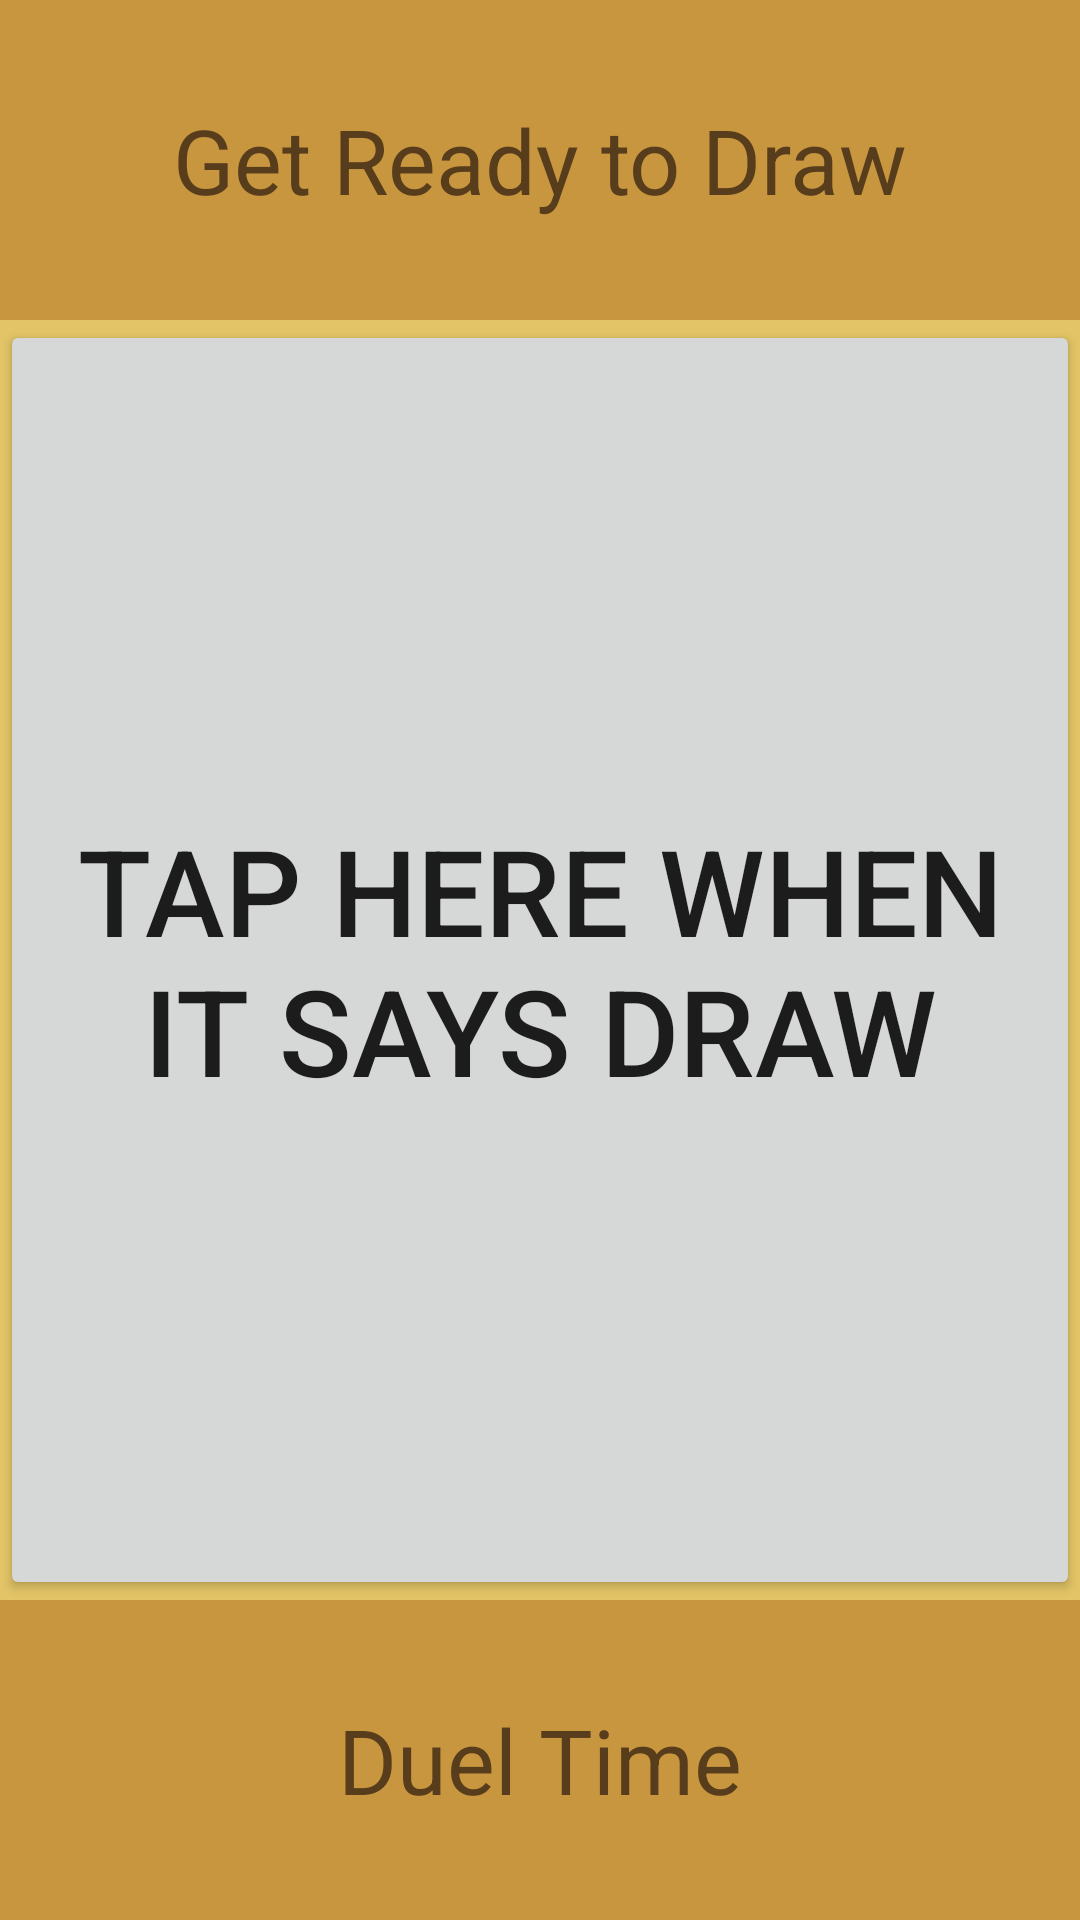

This screen was rendered from an Android layout file. Write that file and the resources it references.
<!-- AndroidManifest.xml: application theme Theme.HybridYourOwnAdventure -->
<!-- res/layout/activity_game_one.xml -->
<?xml version="1.0" encoding="utf-8"?>
<LinearLayout xmlns:android="http://schemas.android.com/apk/res/android"
    xmlns:tools="http://schemas.android.com/tools"
    android:layout_width="match_parent"
    android:layout_height="match_parent"
    xmlns:app="http://schemas.android.com/apk/res-auto"
    android:orientation="vertical"
    tools:context=".GameOneActivity"
    android:weightSum="3"
    android:background="@color/yellow_lighter">

    <TextView
        android:id="@+id/text_headerGameOne"
        android:layout_width="match_parent"
        android:layout_height="0dp"
        android:text="@string/text_headerGameOne"
        android:textSize="30sp"
        android:textColor="@color/brown_medium"
        android:background="@color/yellow_darker"
        android:gravity="center"
        android:layout_weight="0.5"/>

    <Button
        android:id="@+id/button_drawButton"
        android:layout_width="match_parent"
        android:layout_height="0dp"
        style="@style/ButtonStyle_darkText_LightButton"
        android:text="@string/text_drawButton"
        android:textSize="40sp"
        android:onClick="onClickDraw"
        app:strokeColor="@color/brown_medium"
        app:strokeWidth="5dp"
        android:layout_weight="2"/>

    <TextView
        android:id="@+id/text_footerGameOne"
        android:layout_width="match_parent"
        android:layout_height="0dp"
        android:text="@string/text_footerGameOne"
        android:textSize="30sp"
        android:textColor="@color/brown_medium"
        android:background="@color/yellow_darker"
        android:gravity="center"
        android:layout_weight="0.5"/>

</LinearLayout>
<!-- resources referenced by this layout -->
<resources>
  <color name="brown_medium">#573D1C</color>
  <color name="yellow_darker">#C8963E</color>
  <color name="yellow_lighter">#E3C567</color>
  <string name="text_drawButton">Tap Here when it says Draw</string>
  
      //GameTwo Strings
  <string name="text_footerGameOne">Duel Time</string>
  <string name="text_headerGameOne">Get Ready to Draw</string>
  <style name="Theme.HybridYourOwnAdventure" parent="Theme.MaterialComponents.DayNight.DarkActionBar">
          
          <item name="colorPrimary">@color/purple_500</item>
          <item name="colorPrimaryVariant">@color/purple_700</item>
          <item name="colorOnPrimary">@color/white</item>
          
          <item name="colorSecondary">@color/teal_200</item>
          <item name="colorSecondaryVariant">@color/teal_700</item>
          <item name="colorOnSecondary">@color/black</item>
          
          <item name="android:statusBarColor" tools:targetApi="l">?attr/colorPrimaryVariant</item>
          
      </style>
  <color name="purple_500">#FF6200EE</color>
  <color name="purple_700">#FF3700B3</color>
  <color name="white">#FFFFFFFF</color>
  <color name="teal_200">#FF03DAC5</color>
  <color name="teal_700">#FF018786</color>
  <color name="black">#FF000000</color>
</resources>
